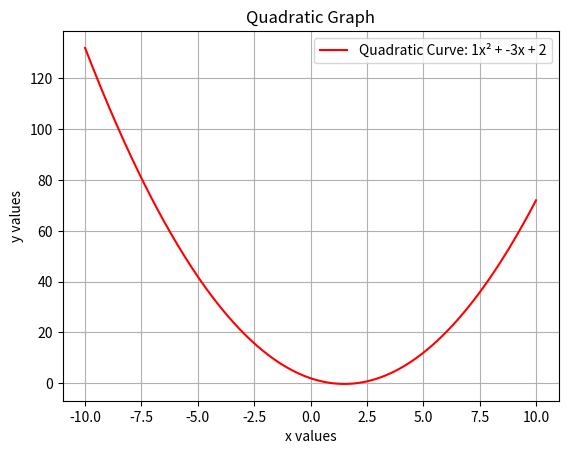

The script that saved this image:
import numpy as np
import matplotlib.pyplot as plt

# Coefficients of the quadratic equation y = ax^2 + bx + c
a = 1
b = -3
c = 2

# Generate x values (-10 to 10)
x = np.linspace(-10, 10, 400)

# Calculate the quadratic equation y = ax^2 + bx + c
y = a * x**2 + b * x + c

# Plotting the quadratic graph
plt.plot(x, y, label=f'Quadratic Curve: {a}x² + {b}x + {c}', color='r')

# Adding title and labels
plt.title('Quadratic Graph')
plt.xlabel('x values')
plt.ylabel('y values')

# Adding a grid and legend
plt.grid(True)
plt.legend()

# Display the plot
plt.show()
